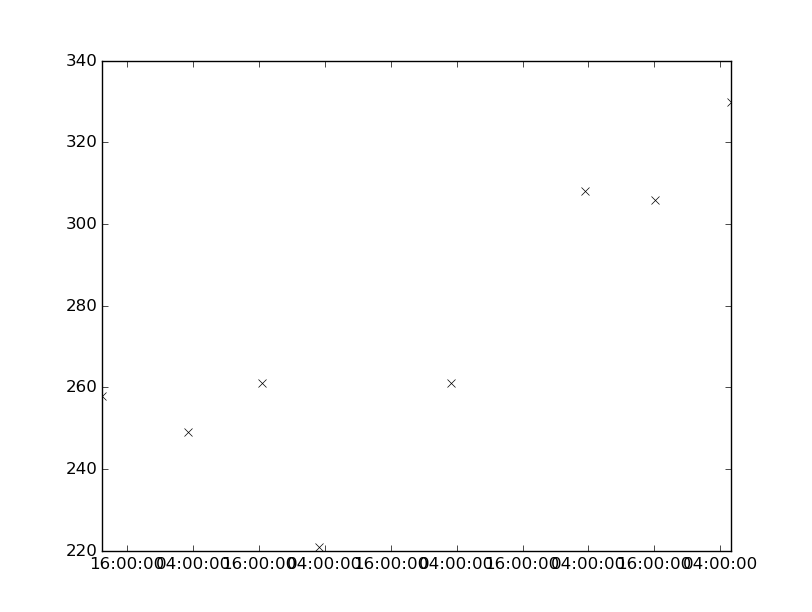

The data file committed next to this chart (first rows):
values, datetimes
258.0, 2149-11-09T11:20:00
221.0, 2149-11-11T03:00:00
261.0, 2149-11-12T03:00:00
308.0, 2149-11-13T03:20:00
306.0, 2149-11-13T16:04:00
330.0, 2149-11-14T06:00:00
249.0, 2149-11-10T03:00:00
261.0, 2149-11-10T16:33:00
